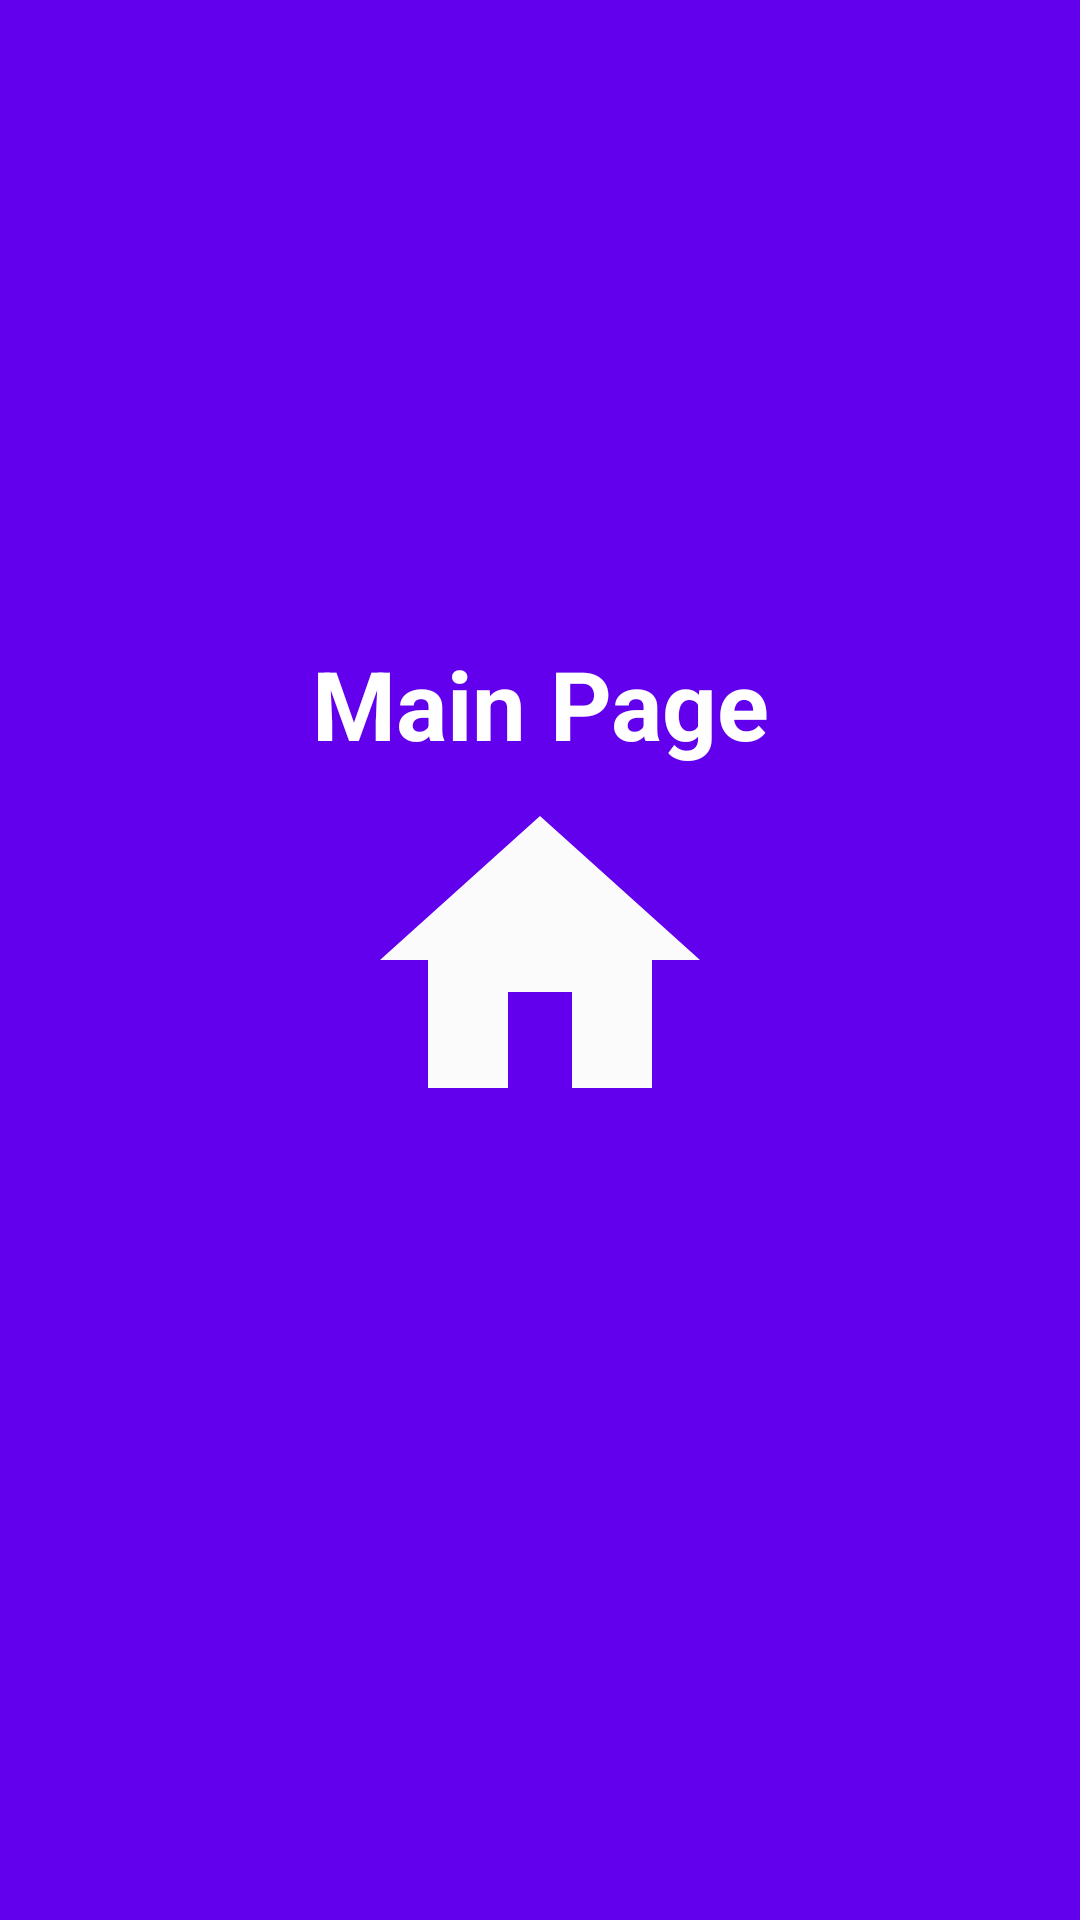

Here is an Android app screen rendered from its layout file. Give the layout XML and the strings, colors and styles it references.
<!-- AndroidManifest.xml: application theme Theme.Navigation -->
<!-- res/layout/fragment_main.xml -->
<?xml version="1.0" encoding="utf-8"?>
<androidx.constraintlayout.widget.ConstraintLayout xmlns:android="http://schemas.android.com/apk/res/android"
    xmlns:app="http://schemas.android.com/apk/res-auto"
    xmlns:tools="http://schemas.android.com/tools"
    android:id="@+id/frameLayout"
    android:layout_width="match_parent"
    android:layout_height="match_parent"
    android:background="@color/purple_500"
    tools:context=".MainFragment">

    <androidx.appcompat.widget.AppCompatImageView
        android:id="@+id/appCompatImageView"
        android:layout_width="0dp"
        android:layout_height="0dp"
        android:src="@drawable/ic_baseline_home_24"
        app:layout_constraintBottom_toBottomOf="parent"
        app:layout_constraintEnd_toEndOf="parent"
        app:layout_constraintHeight_default="percent"
        app:layout_constraintHeight_percent="0.20"
        app:layout_constraintStart_toStartOf="parent"
        app:layout_constraintTop_toTopOf="parent"
        app:layout_constraintWidth_default="percent"
        app:layout_constraintWidth_percent="0.5" />

    <TextView
        android:id="@+id/textView"
        android:layout_width="wrap_content"
        android:layout_height="wrap_content"
        android:gravity="center"
        android:text="@string/main_text"
        android:textAllCaps="false"
        android:textColor="@color/white"
        android:textSize="32sp"
        android:textStyle="bold"
        app:layout_constraintBottom_toTopOf="@id/appCompatImageView"
        app:layout_constraintEnd_toEndOf="parent"
        app:layout_constraintStart_toStartOf="parent" />

</androidx.constraintlayout.widget.ConstraintLayout>
<!-- resources referenced by this layout -->
<resources>
  <!-- drawable ic_baseline_home_24 (drawable) -->
  <vector xmlns:android="http://schemas.android.com/apk/res/android"
      android:width="24dp"
      android:height="24dp"
      android:tint="#FBFBFB"
      android:viewportWidth="24"
      android:viewportHeight="24">
      <path
          android:fillColor="@android:color/white"
          android:pathData="M10,20v-6h4v6h5v-8h3L12,3 2,12h3v8z" />
  </vector>
  <string name="main_text">Main Page</string>
  <style name="Theme.Navigation" parent="Theme.MaterialComponents.DayNight.DarkActionBar">
          
          <item name="colorPrimary">@color/purple_500</item>
          <item name="colorPrimaryVariant">@color/purple_700</item>
          <item name="colorOnPrimary">@color/white</item>
          
          <item name="colorSecondary">@color/teal_200</item>
          <item name="colorSecondaryVariant">@color/teal_700</item>
          <item name="colorOnSecondary">@color/black</item>
          
          <item name="android:statusBarColor" tools:targetApi="l">?attr/colorPrimaryVariant</item>
          
          <item name="android:windowActivityTransitions">true</item>
          
          <item name="android:windowEnterAnimation">@anim/fragment_close_enter</item>
          <item name="android:windowExitAnimation">@anim/fragment_close_exit</item>
      </style>
  <!-- not gathered from this repository: default colours our renderer supplied (Android Studio template values) -->
  <color name="purple_500">#FF6200EE</color>
  <color name="purple_700">#FF3700B3</color>
  <color name="teal_200">#FF03DAC5</color>
  <color name="teal_700">#FF018786</color>
  <color name="black">#FF000000</color>
  <color name="white">#FFFFFFFF</color>
</resources>
